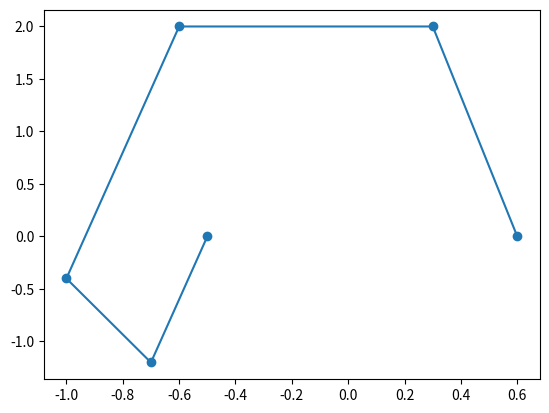

Write Python code to recreate this figure.
import math
import numpy as np
import matplotlib.pyplot as plt

class Agent(object):
    X_SUPPORT_MIN, X_SUPPORT_MAX = -1, 1
    X_SUPPORT_POINTS = 21
    X_SUPPORT = np.linspace(X_SUPPORT_MIN, X_SUPPORT_MAX, num=X_SUPPORT_POINTS)

    X_DOT_SUPPORT_MIN, X_DOT_SUPPORT_MAX = -2, 2
    X_DOT_SUPPORT_POINTS = 21
    X_DOT_SUPPORT = np.linspace(
        X_DOT_SUPPORT_MIN, X_DOT_SUPPORT_MAX, num=X_DOT_SUPPORT_POINTS)

    A_SUPPORT_MIN, A_SUPPORT_MAX = -4, 4
    A_SUPPORT_POINTS = 21
    A_SUPPORT = np.linspace(A_SUPPORT_MIN, A_SUPPORT_MAX, num=A_SUPPORT_POINTS)

    def __init__(self, environment):
        self.state_values = np.zeros((self.X_SUPPORT_POINTS, self.X_DOT_SUPPORT_POINTS))
        self.environment = environment

    def learn(self):
        not_converged = True
        i = 0

        while not_converged:
            i += 1
            any_value_changed = False
            for x in range(self.X_SUPPORT_POINTS):
                for x_dot in range(self.X_DOT_SUPPORT_POINTS):
                    current_x, current_x_dot = self.X_SUPPORT[x], self.X_DOT_SUPPORT[x_dot]
                    max_v_estimate = None
                    for a in range(self.A_SUPPORT_POINTS):
                        current_action = self.A_SUPPORT[a]
                        
                        next_x, next_x_dot = self.environment.next_state((current_x, current_x_dot), current_action)
                        next_x_index, next_x_dot_index = self.binary_search(self.X_SUPPORT, next_x), self.binary_search(self.X_DOT_SUPPORT, next_x_dot)
                        
                        instantaneous_reward = self.environment.reward((current_x, current_x_dot))
                        action_val_estimate = instantaneous_reward + self.state_values[next_x_index][next_x_dot_index]
                        
                        if max_v_estimate == None or action_val_estimate > max_v_estimate:
                            max_v_estimate = action_val_estimate

                    if self.state_values[x][x_dot] != max_v_estimate:
                        any_value_changed = True

                    self.state_values[x][x_dot] = max_v_estimate
            
            if not any_value_changed:
                not_converged = False
            
        print("Iterations %s" % i)
        print(self.state_values)
    
    def act(self, start_state):
        start_x, start_x_dot = start_state
        start_x_index, start_x_dot_index = self.binary_search(self.X_SUPPORT, start_x), self.binary_search(self.X_DOT_SUPPORT, start_x_dot)
        current_x, current_x_dot = self.X_SUPPORT[start_x_index], self.X_DOT_SUPPORT[start_x_dot_index]

        target_x_index, target_x_dot_index = self.binary_search(self.X_SUPPORT, 0.6), self.binary_search(self.X_DOT_SUPPORT, 0.0)
        target_x, target_x_dot = self.X_SUPPORT[target_x_index], self.X_DOT_SUPPORT[target_x_dot_index]

        path_x, path_x_dot = [start_x], [start_x_dot]

        reached_target = False

        while not reached_target:
            max_v, argmax_v = None, None

            for a in range(self.A_SUPPORT_POINTS):
                current_action = self.A_SUPPORT[a]
                
                next_x, next_x_dot = self.environment.next_state((current_x, current_x_dot), current_action)
                next_x_index, next_x_dot_index = self.binary_search(self.X_SUPPORT, next_x), self.binary_search(self.X_DOT_SUPPORT, next_x_dot)
 
                action_val_estimate = self.state_values[next_x_index][next_x_dot_index]
                
                if max_v == None or action_val_estimate > max_v:
                    max_v, argmax_v = action_val_estimate, a
            
            best_next_x, best_next_x_dot = self.environment.next_state((current_x, current_x_dot), self.A_SUPPORT[argmax_v])
            best_next_x_index, best_next_x_dot_index = self.binary_search(self.X_SUPPORT, best_next_x), self.binary_search(self.X_DOT_SUPPORT, best_next_x_dot)
            current_x, current_x_dot = self.X_SUPPORT[best_next_x_index], self.X_DOT_SUPPORT[best_next_x_dot_index]

            path_x.append(current_x)
            path_x_dot.append(current_x_dot)

            if abs(current_x - target_x) < 0.01 and abs(current_x_dot - target_x_dot) < 0.01:
                reached_target = True
        
        plt.plot(path_x, path_x_dot, '-o')
        plt.show()

    def binary_search(self, sorted_list, target):
        min = 0
        max = len(sorted_list) - 1
        if target < sorted_list[0]:
            return 0
        elif target > sorted_list[-1]:
            return max
        while True:
            if (max - min) == 1:
                if abs(sorted_list[max] - target) < abs(target - sorted_list[min]):
                    return max
                else:
                    return min

            mid = (min + max) // 2

            if sorted_list[mid] < target:
                min = mid
            elif sorted_list[mid] > target:
                max = mid
            else:
                return mid


class Environment(object):
    T_STEP = 0.3
    X_TARGET, X_DOT_TARGET = 0.6, 0

    def next_state(self, current_state, action):
        current_x, current_x_dot = current_state
        grad = self.gradient(current_x)
        accel = self.acceleration(action, grad)
        next_x = self.next_x(current_x_dot, self.T_STEP, accel, current_x)
        next_x_dot = self.next_x_dot(current_x_dot, self.T_STEP, accel)
        return next_x, next_x_dot

    def gradient(self, x):
        if x >= 0:
            return math.pow((1 + 5 * x * x), -1.5)
        else:
            return 2 * x + 1

    def acceleration(self, force, gradient):
        G = 9.81
        return force - G * math.sin(math.atan(gradient))

    def next_x(self, u, t, a, current_x):
        return current_x + u * t + 0.5 * a * t * t

    def next_x_dot(self, u, t, a):
        return u + a * t

    def reward(self, next_state):
        TOLERANCE = 0.001
        x, x_dot = next_state
        if abs(x - self.X_TARGET) < TOLERANCE  and abs(x_dot - self.X_DOT_TARGET) < TOLERANCE:
            return 0
        else:
            return -1


if __name__ == "__main__":
    env = Environment()
    agent = Agent(env)
    agent.learn()
    agent.act((-0.5, 0))